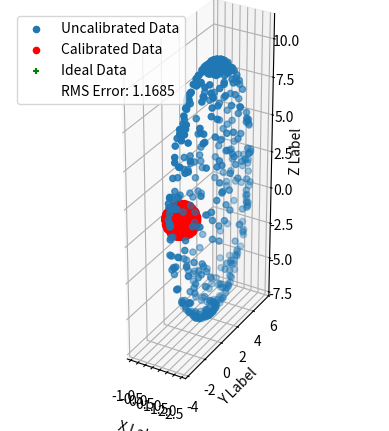

Generate this figure with matplotlib:
import typing

import matplotlib.pyplot as plt
import numpy as np
from scipy.optimize import least_squares

def generate_uncalibrated_data() -> np.ndarray:

    #Generate a set of random unit vectors
    phi = np.random.uniform(0, np.pi*2, 500)
    theta = np.random.uniform(0, np.pi*2, 500)
    points = np.array([np.sin( theta ) * np.cos( phi ),
              np.sin( theta ) * np.sin( phi ),
              np.cos( theta ),
              np.ones(500)])

    randScaleX, randScaleY, randScaleZ = [np.random.uniform(0, 10),
                                          np.random.uniform(0, 10),
                                          np.random.uniform(0, 10)]

    offsetX, offsetY, offsetZ = [np.random.uniform(0, 2),
                                 np.random.uniform(0, 2),
                                 np.random.uniform(0, 2)]


    affine_transform = np.array( [[randScaleX, 0.0, 0.0, offsetX],
                                  [0.0, randScaleY, 0.0, offsetY],
                                  [0.0, 0.0, randScaleZ, offsetZ],
                                  [0.0, 0.0, 0.0, 1]])

    biased_data = np.matmul(affine_transform, points)

    return points, biased_data

def three_dim_scatter(cal_points:np.ndarray,
                      ideal_sphere:np.ndarray,
                      uncal_points:np.ndarray) -> None:

    fig = plt.figure()
    ax = fig.add_subplot(projection='3d')
    Ux, Uy, Uz = uncal_points[:3]
    Cx, Cy, Cz = cal_points[:3]
    Ix, Iy, Iz = ideal_sphere[:3]

    ax.scatter(Ux, Uy, Uz, marker = 'o',
               label="Uncalibrated Data") #Uncalibrated data
    ax.scatter(Cx, Cy, Cz, color = 'red', marker = 'o',
               label="Calibrated Data") #Calibrated
    ax.scatter(Ix, Iy, Iz, color = 'green', marker = '+',
               label="Ideal Data") #Ideal

    ax.set_xlabel('X Label')
    ax.set_ylabel('Y Label')
    ax.set_zlabel('Z Label')
    ax.set_aspect("equal")

    error = np.linalg.norm(cal_points - ideal_sphere, axis=1)
    rms_error = np.sqrt(np.mean(error**2))

    handles, labels = ax.get_legend_handles_labels()
    handles.append(plt.Line2D([0], [0], color='w',
                              label=f'RMS Error: {rms_error:.4f}'))
    ax.legend(handles=handles, loc='upper left')

    plt.show()

    return

def unit_circle_fit(points:np.ndarray) -> np.ndarray:

    def apply_affine_transformation(points, affine_transformation):
        n_points = points.shape[0]
        homogenous_points = np.hstack((points, np.ones((n_points, 1))))
        transformed_points = homogenous_points @ affine_transformation.T
        return transformed_points[:, :3]

    def loss_function(affine_params, points):

        # Reshape affine parameters to 4x4 matrix
        affine_transform = affine_params.reshape((4, 4))
        transformed_points = apply_affine_transformation(points,
                                                         affine_transform)

        distances = np.linalg.norm(transformed_points, axis=1) - 1
        return np.sum(distances ** 2)


    # Initialize with the identity affine transformation
    initial_affine_transformation = np.eye(4).flatten()
    result = least_squares(loss_function, initial_affine_transformation,
                      args=(points,))
    optimized_affine_transformation = result.x.reshape((4, 4))
    print(optimized_affine_transformation)

    return optimized_affine_transformation


def main() -> None:
    """
        Generate random Magnetometer data.
        In reality you would grab real sensor
        data and import the data into python but the
        calibration works similarly
    """

    unit_sphere, uncalibrated = generate_uncalibrated_data()

    calibrated_transform = unit_circle_fit(np.transpose(uncalibrated[:3]))
    calibrated = np.matmul(calibrated_transform, uncalibrated)

    three_dim_scatter(calibrated[:3] ,unit_sphere[:3], uncalibrated[:3])


    return




if (__name__ == "__main__"):
    main()

